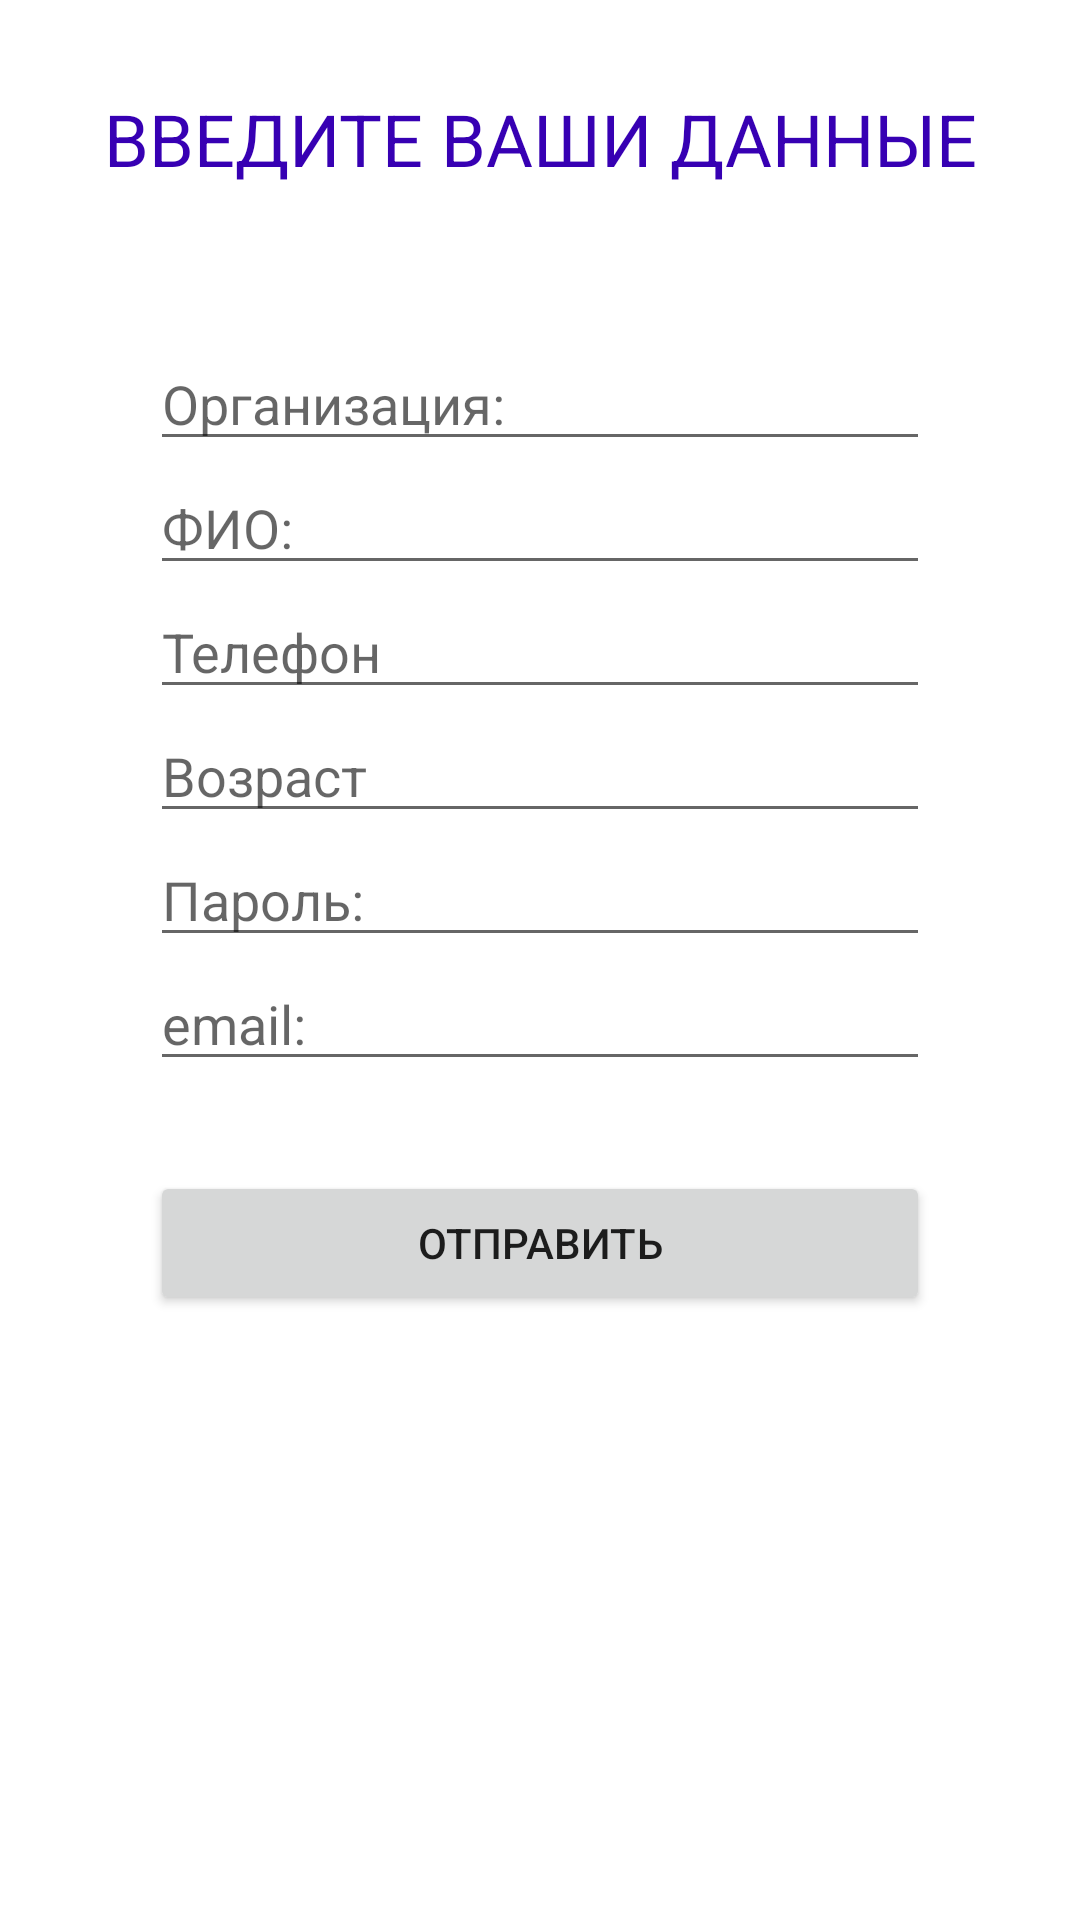

This screen was rendered from an Android layout file. Write that file and the resources it references.
<!-- AndroidManifest.xml: application theme Theme.GettingToKnowAndroidPlatform -->
<!-- res/layout/test_edit_text_layout.xml -->
<?xml version="1.0" encoding="utf-8"?>
<androidx.constraintlayout.widget.ConstraintLayout xmlns:android="http://schemas.android.com/apk/res/android"
    xmlns:app="http://schemas.android.com/apk/res-auto"
    xmlns:tools="http://schemas.android.com/tools"
    android:layout_width="match_parent"
    android:layout_height="match_parent">

    <TextView
        android:id="@+id/info"
        android:layout_width="match_parent"
        android:layout_height="wrap_content"
        android:layout_marginTop="30dp"
        android:gravity="center"
        android:text="Введите ваши данные"
        android:textAllCaps="true"
        android:textColor="@color/purple_700"
        android:textSize="24sp"
        app:layout_constraintTop_toTopOf="parent" />

    <EditText
        android:id="@+id/edit_text_text"
        android:layout_width="match_parent"
        android:layout_height="wrap_content"
        android:layout_marginLeft="50dp"
        android:layout_marginTop="50dp"
        android:layout_marginRight="50dp"
        android:hint="Организация:"
        android:inputType="text"
        app:layout_constraintTop_toBottomOf="@id/info" />


    <EditText
        android:id="@+id/edit_text_textPersonName"
        android:layout_width="match_parent"
        android:layout_height="wrap_content"
        android:layout_marginLeft="50dp"
        android:layout_marginRight="50dp"
        android:hint="ФИО:"
        android:inputType="textPersonName"
        app:layout_constraintStart_toStartOf="parent"
        app:layout_constraintTop_toBottomOf="@+id/edit_text_text" />

    <EditText
        android:id="@+id/edit_text_phone"
        android:layout_width="match_parent"
        android:layout_height="wrap_content"
        android:layout_marginLeft="50dp"
        android:layout_marginRight="50dp"
        android:hint="Телефон"
        android:inputType="phone"
        app:layout_constraintStart_toStartOf="parent"
        app:layout_constraintTop_toBottomOf="@+id/edit_text_textPersonName" />

    <EditText
        android:id="@+id/edit_text_number"
        android:layout_width="match_parent"
        android:layout_height="wrap_content"
        android:layout_marginLeft="50dp"
        android:layout_marginRight="50dp"
        android:hint="Возраст"
        android:inputType="number"
        app:layout_constraintStart_toStartOf="parent"
        app:layout_constraintTop_toBottomOf="@+id/edit_text_phone" />

    <EditText
        android:id="@+id/edit_text_textPassword"
        android:layout_width="match_parent"
        android:layout_height="wrap_content"
        android:layout_marginLeft="50dp"
        android:layout_marginRight="50dp"
        android:hint="Пароль:"
        android:inputType="textPassword"
        app:layout_constraintStart_toStartOf="parent"
        app:layout_constraintTop_toBottomOf="@+id/edit_text_number" />

    <EditText
        android:id="@+id/edit_text_textEmailAddress"
        android:layout_width="match_parent"
        android:layout_height="wrap_content"
        android:layout_marginLeft="50dp"
        android:layout_marginRight="50dp"
        android:hint="email:"
        android:inputType="textEmailAddress"
        app:layout_constraintStart_toStartOf="parent"
        app:layout_constraintTop_toBottomOf="@+id/edit_text_textPassword" />

    <Button
        android:layout_width="match_parent"
        android:layout_height="wrap_content"
        android:layout_marginLeft="50dp"
        android:layout_marginTop="30dp"
        android:layout_marginRight="50dp"
        android:onClick="onClick"
        android:text="Отправить"
        app:layout_constraintTop_toBottomOf="@id/edit_text_textEmailAddress"/>


</androidx.constraintlayout.widget.ConstraintLayout>
<!-- resources referenced by this layout -->
<resources>
  <color name="purple_700">#FF3700B3</color>
  <style name="Theme.GettingToKnowAndroidPlatform" parent="Theme.MaterialComponents.DayNight.DarkActionBar">
          
          <item name="colorPrimary">@color/purple_500</item>
          <item name="colorPrimaryVariant">@color/purple_700</item>
          <item name="colorOnPrimary">@color/white</item>
          
          <item name="colorSecondary">@color/teal_200</item>
          <item name="colorSecondaryVariant">@color/teal_700</item>
          <item name="colorOnSecondary">@color/black</item>
          
          <item name="android:statusBarColor" tools:targetApi="l">?attr/colorPrimaryVariant</item>
          
      </style>
  <color name="purple_500">#FF6200EE</color>
  <color name="white">#FFFFFFFF</color>
  <color name="teal_200">#FF03DAC5</color>
  <color name="teal_700">#FF018786</color>
  <color name="black">#FF000000</color>
</resources>
